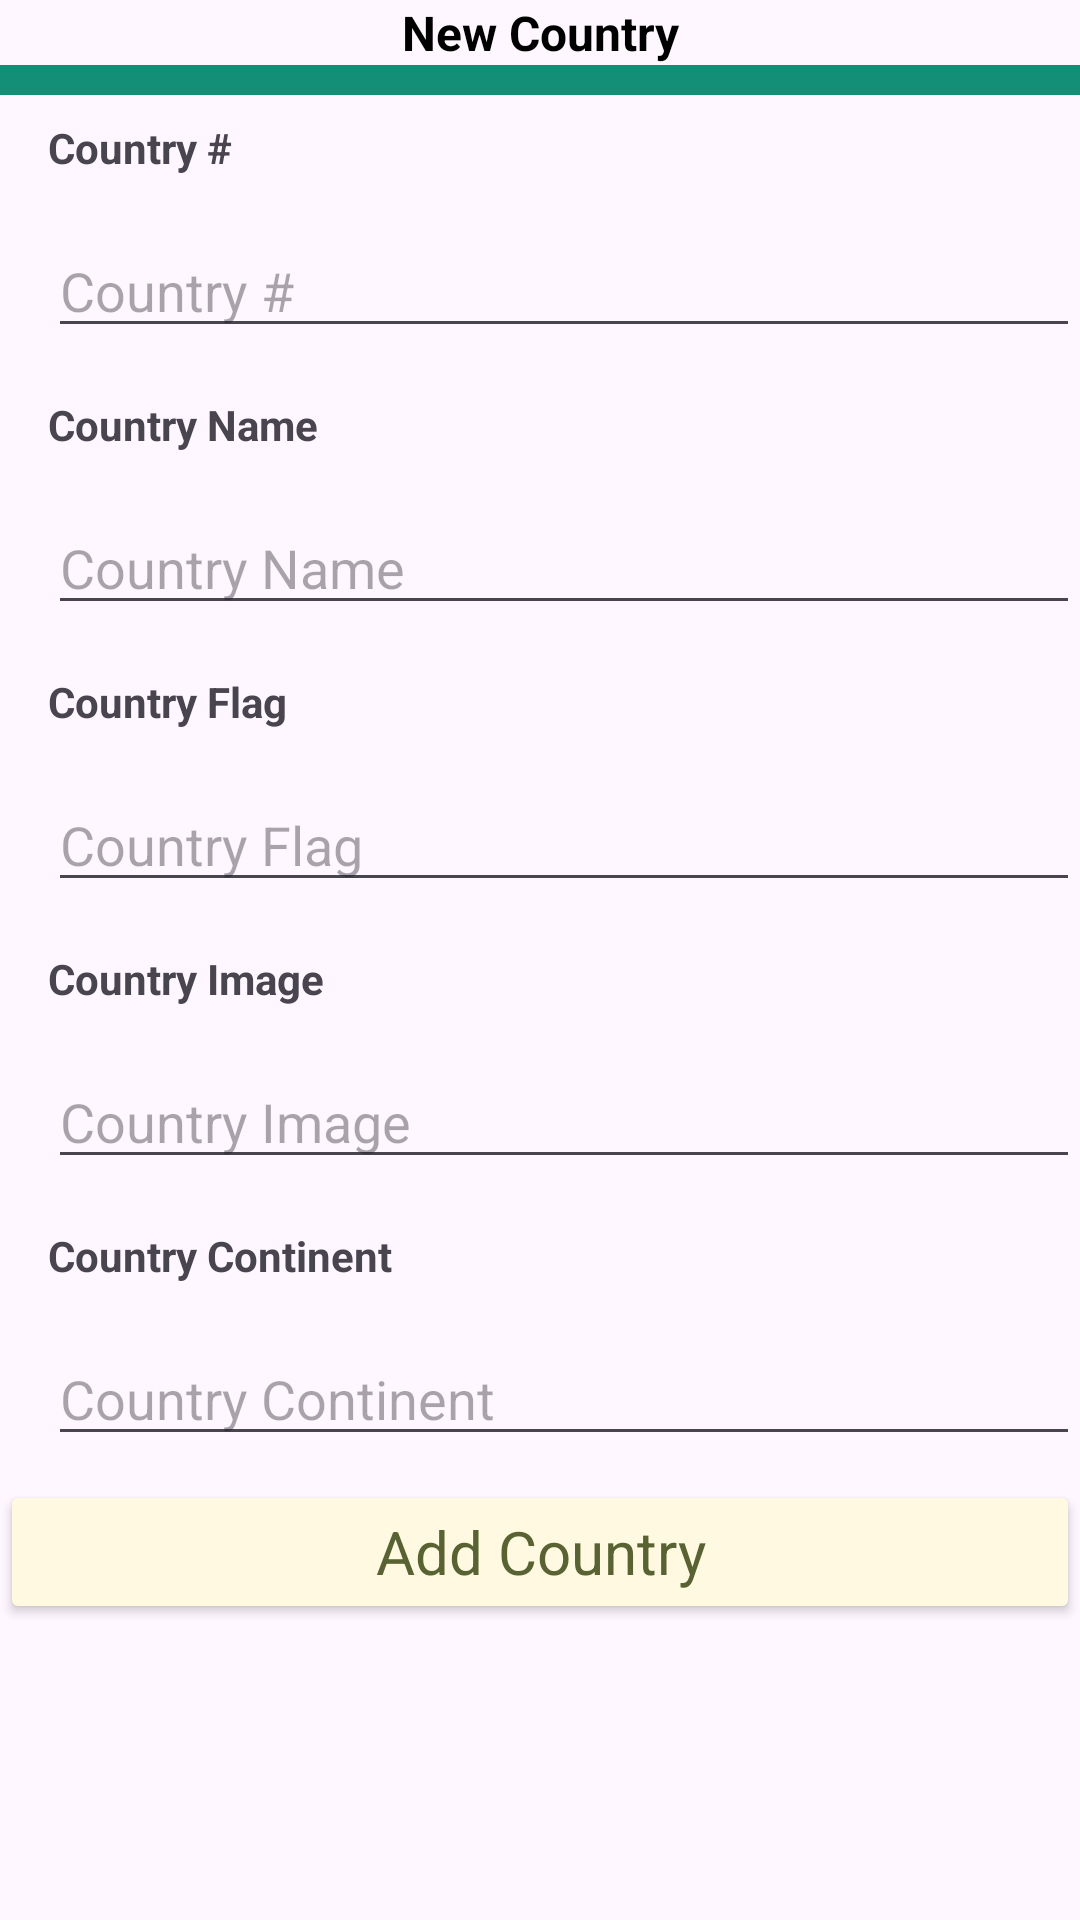

Produce the Android XML layout that renders to this screen, including the resource entries it uses.
<!-- AndroidManifest.xml: application theme Theme.Utilidades -->
<!-- res/layout/bsd_new_country.xml -->
<?xml version="1.0" encoding="utf-8"?>
<androidx.appcompat.widget.LinearLayoutCompat xmlns:android="http://schemas.android.com/apk/res/android"
    xmlns:app="http://schemas.android.com/apk/res-auto"
    xmlns:tools="http://schemas.android.com/tools"
    android:layout_width="match_parent"
    android:layout_height="wrap_content"
    android:orientation="vertical">

   <TextView
       android:layout_width="match_parent"
       android:layout_height="wrap_content"
       android:textAlignment="center"
       android:textSize="16dp"
       android:textStyle="bold"
       android:textColor="@color/black"
       android:text="New Country"/>

   <FrameLayout
       android:layout_width="match_parent"
       android:layout_height="10dp"
       android:background="@color/green"/>
   <TextView
       android:layout_width="wrap_content"
       android:layout_height="wrap_content"
       android:layout_marginVertical="8dp"
       android:layout_marginStart="16dp"
       android:text="Country #"
       android:textStyle="bold"/>
   <EditText
       android:id="@+id/bsd_country_id"
       android:layout_width="match_parent"
       android:layout_height="wrap_content"
       android:layout_marginVertical="8dp"
       android:layout_marginStart="16dp"
       android:hint="Country #"/>
    <TextView
        android:layout_width="wrap_content"
        android:layout_height="wrap_content"
        android:layout_marginVertical="8dp"
        android:layout_marginStart="16dp"
        android:text="Country Name"
        android:textStyle="bold"/>
    <EditText
        android:id="@+id/bsd_country_name"
        android:layout_width="match_parent"
        android:layout_height="wrap_content"
        android:layout_marginVertical="8dp"
        android:layout_marginStart="16dp"
        android:hint="Country Name"/>
    <TextView
        android:layout_width="wrap_content"
        android:layout_height="wrap_content"
        android:layout_marginVertical="8dp"
        android:layout_marginStart="16dp"
        android:text="Country Flag"
        android:textStyle="bold"/>
    <EditText
        android:id="@+id/bsd_country_flag"
        android:layout_width="match_parent"
        android:layout_height="wrap_content"
        android:layout_marginVertical="8dp"
        android:layout_marginStart="16dp"
        android:hint="Country Flag"/>
    <TextView
        android:layout_width="wrap_content"
        android:layout_height="wrap_content"
        android:layout_marginVertical="8dp"
        android:layout_marginStart="16dp"
        android:text="Country Image"
        android:textStyle="bold"/>
    <EditText
        android:id="@+id/bsd_country_image"
        android:layout_width="match_parent"
        android:layout_height="wrap_content"
        android:layout_marginVertical="8dp"
        android:layout_marginStart="16dp"
        android:hint="Country Image"/>

    <TextView
        android:layout_width="wrap_content"
        android:layout_height="wrap_content"
        android:layout_marginVertical="8dp"
        android:layout_marginStart="16dp"
        android:text="Country Continent"
        android:textStyle="bold"/>
    <EditText
        android:id="@+id/bsd_country_continent"
        android:layout_width="match_parent"
        android:layout_height="wrap_content"
        android:layout_marginVertical="8dp"
        android:layout_marginStart="16dp"
        android:hint="Country Continent"/>
    <Button
        android:id="@+id/bsd_submit"
        android:layout_width="match_parent"
        android:layout_height="wrap_content"
        android:text="Add Country"
        style="@style/selectButton"/>
</androidx.appcompat.widget.LinearLayoutCompat>
<!-- resources referenced by this layout -->
<resources>
  <color name="black">#FF000000</color>
  <color name="green">#148F77</color>
  <style name="selectButton" parent="Base.Theme.Utilidades">
          <item name="backgroundTint">@color/cream</item>
          <item name="android:textColor">@color/guacamole</item>
          <item name="android:colorPressedHighlight">@color/blue</item>
          <item name="android:textSize">20sp</item>
      </style>
  <style name="Theme.Utilidades" parent="Base.Theme.Utilidades" />
  <style name="Base.Theme.Utilidades" parent="Theme.Material3.DayNight.NoActionBar">
          
         <item name="colorPrimary">@color/primaryColor</item>
      </style>
  <color name="cream">#fef9e0</color>
  <color name="guacamole">#586232</color>
  <color name="blue">#1F618D</color>
  <color name="primaryColor">#2E4053</color>
</resources>
